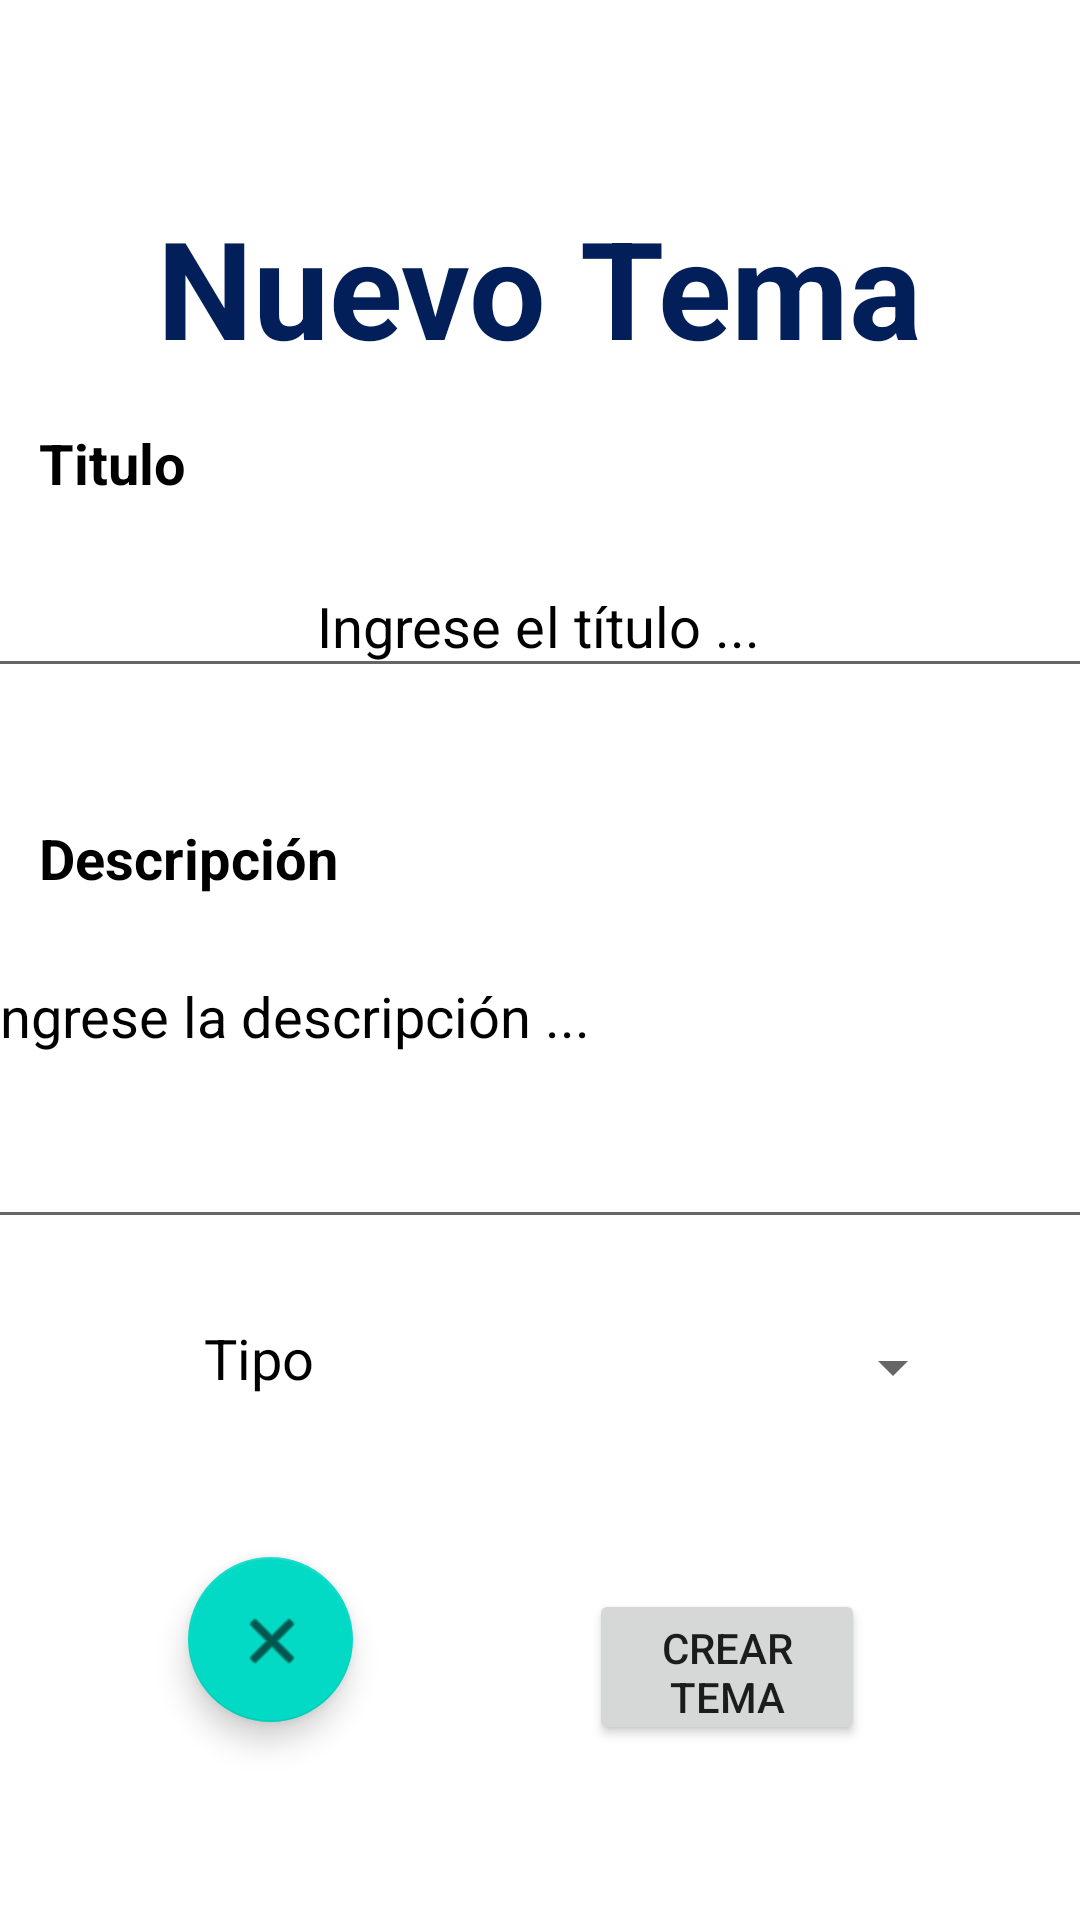

The Android layout XML behind this screen, and the referenced resources:
<!-- AndroidManifest.xml: application theme Theme.RecyclerView -->
<!-- res/layout/fragment_new_tema.xml -->
<?xml version="1.0" encoding="utf-8"?>
<androidx.constraintlayout.widget.ConstraintLayout xmlns:android="http://schemas.android.com/apk/res/android"
    xmlns:app="http://schemas.android.com/apk/res-auto"
    xmlns:tools="http://schemas.android.com/tools"
    android:layout_width="match_parent"
    android:layout_height="match_parent"
    tools:context=".fragments.NewTema" >

    <TextView
        android:id="@+id/nuevoTemaView"
        android:layout_width="313dp"
        android:layout_height="58dp"
        android:text="@string/new_theme"
        android:textAlignment="center"
        android:textColor="#031F5A"
        android:textColorHint="#031F5A"
        android:textSize="22pt"
        android:textStyle="bold"
        app:layout_constraintBottom_toBottomOf="parent"
        app:layout_constraintEnd_toEndOf="parent"
        app:layout_constraintHorizontal_bias="0.497"
        app:layout_constraintStart_toStartOf="parent"
        app:layout_constraintTop_toTopOf="parent"
        app:layout_constraintVertical_bias="0.112" />

    <TextView
        android:id="@+id/tituloTemaView"
        android:layout_width="125dp"
        android:layout_height="30dp"
        android:text="@string/name_theme"
        android:textColor="@color/black"
        android:textColorHint="@color/black"
        android:textSize="9pt"
        android:textStyle="bold"
        app:layout_constraintBottom_toBottomOf="parent"
        app:layout_constraintEnd_toEndOf="parent"
        app:layout_constraintHorizontal_bias="0.055"
        app:layout_constraintStart_toStartOf="parent"
        app:layout_constraintTop_toTopOf="parent"
        app:layout_constraintVertical_bias="0.232" />

    <EditText
        android:id="@+id/tituloInputView"
        android:layout_width="382dp"
        android:layout_height="44dp"
        android:ems="10"
        android:hint="Ingrese el título ..."
        android:inputType="textPersonName"
        android:textAlignment="center"
        android:textColor="@color/black"
        android:textColorHint="@color/black"
        android:textSize="9pt"
        android:textStyle="normal"
        app:layout_constraintBottom_toBottomOf="parent"
        app:layout_constraintEnd_toEndOf="parent"
        app:layout_constraintHorizontal_bias="0.551"
        app:layout_constraintStart_toStartOf="parent"
        app:layout_constraintTop_toTopOf="parent"
        app:layout_constraintVertical_bias="0.311" />

    <TextView
        android:id="@+id/descripcionTemaView"
        android:layout_width="128dp"
        android:layout_height="34dp"
        android:text="@string/description_theme"
        android:textColor="@color/black"
        android:textColorHint="@color/black"
        android:textSize="9pt"
        android:textStyle="bold"
        app:layout_constraintBottom_toBottomOf="parent"
        app:layout_constraintEnd_toEndOf="parent"
        app:layout_constraintHorizontal_bias="0.056"
        app:layout_constraintStart_toStartOf="parent"
        app:layout_constraintTop_toTopOf="parent"
        app:layout_constraintVertical_bias="0.451" />

    <EditText
        android:id="@+id/descripcionInputView"
        android:layout_width="379dp"
        android:layout_height="97dp"
        android:ems="10"
        android:gravity="start|top"
        android:hint="Ingrese la descripción ..."
        android:inputType="textMultiLine"
        android:textColor="@color/black"
        android:textColorHint="@color/black"
        android:textSize="9pt"
        app:layout_constraintBottom_toBottomOf="parent"
        app:layout_constraintEnd_toEndOf="parent"
        app:layout_constraintStart_toStartOf="parent"
        app:layout_constraintTop_toTopOf="parent"
        app:layout_constraintVertical_bias="0.582" />

    <Button
        android:id="@+id/createButton"
        android:layout_width="92dp"
        android:layout_height="52dp"
        android:layout_marginTop="68dp"
        android:text="@string/agregar_theme"
        app:layout_constraintBottom_toBottomOf="parent"
        app:layout_constraintEnd_toEndOf="parent"
        app:layout_constraintHorizontal_bias="0.733"
        app:layout_constraintStart_toStartOf="parent"
        app:layout_constraintTop_toBottomOf="@+id/descripcionInputView"
        app:layout_constraintVertical_bias="0.455" />

    <com.google.android.material.floatingactionbutton.FloatingActionButton
        android:id="@+id/cancelButton"
        android:layout_width="55dp"
        android:layout_height="56dp"
        android:clickable="true"
        android:src="@android:drawable/ic_menu_close_clear_cancel"
        app:layout_constraintBottom_toBottomOf="parent"
        app:layout_constraintEnd_toEndOf="parent"
        app:layout_constraintHorizontal_bias="0.205"
        app:layout_constraintStart_toStartOf="parent"
        app:layout_constraintTop_toTopOf="parent"
        app:layout_constraintVertical_bias="0.887" />

    <Spinner
        android:id="@+id/tipoTemaSpinner"
        android:layout_width="178dp"
        android:layout_height="33dp"
        android:contextClickable="true"
        app:layout_constraintBottom_toBottomOf="parent"
        app:layout_constraintEnd_toEndOf="parent"
        app:layout_constraintHorizontal_bias="0.789"
        app:layout_constraintStart_toStartOf="parent"
        app:layout_constraintTop_toTopOf="parent"
        app:layout_constraintVertical_bias="0.724" />

    <TextView
        android:id="@+id/tipoTemaView"
        android:layout_width="64dp"
        android:layout_height="27dp"
        android:text="@string/tipo_theme"
        android:textAlignment="center"
        android:textColor="@color/black"
        android:textColorHint="@color/black"
        android:textSize="9pt"
        app:layout_constraintBottom_toBottomOf="parent"
        app:layout_constraintEnd_toEndOf="parent"
        app:layout_constraintHorizontal_bias="0.184"
        app:layout_constraintStart_toStartOf="parent"
        app:layout_constraintTop_toTopOf="parent"
        app:layout_constraintVertical_bias="0.718" />

</androidx.constraintlayout.widget.ConstraintLayout>
<!-- resources referenced by this layout -->
<resources>
  <string name="agregar_theme">Crear Tema</string>
  <string name="description_theme">Descripción</string>
  <string name="name_theme">Titulo</string>
  <string name="new_theme">Nuevo Tema</string>
  <string name="tipo_theme">Tipo</string>
  <style name="Theme.RecyclerView" parent="Theme.MaterialComponents.DayNight.DarkActionBar">
          
          <item name="colorPrimary">#031F5A</item>
          <item name="colorPrimaryVariant">@color/purple_700</item>
          <item name="colorOnPrimary">@color/white</item>
          
          <item name="colorSecondary">@color/teal_200</item>
          <item name="colorSecondaryVariant">@color/teal_700</item>
          <item name="colorOnSecondary">@color/black</item>
          
          <item name="android:statusBarColor" tools:targetApi="l">?attr/colorPrimaryVariant</item>
          
      </style>
  <!-- not gathered from this repository: default colours our renderer supplied (Android Studio template values) -->
  <color name="purple_700">#FF3700B3</color>
  <color name="teal_200">#FF03DAC5</color>
  <color name="teal_700">#FF018786</color>
  <color name="black">#FF000000</color>
  <color name="white">#FFFFFFFF</color>
</resources>
